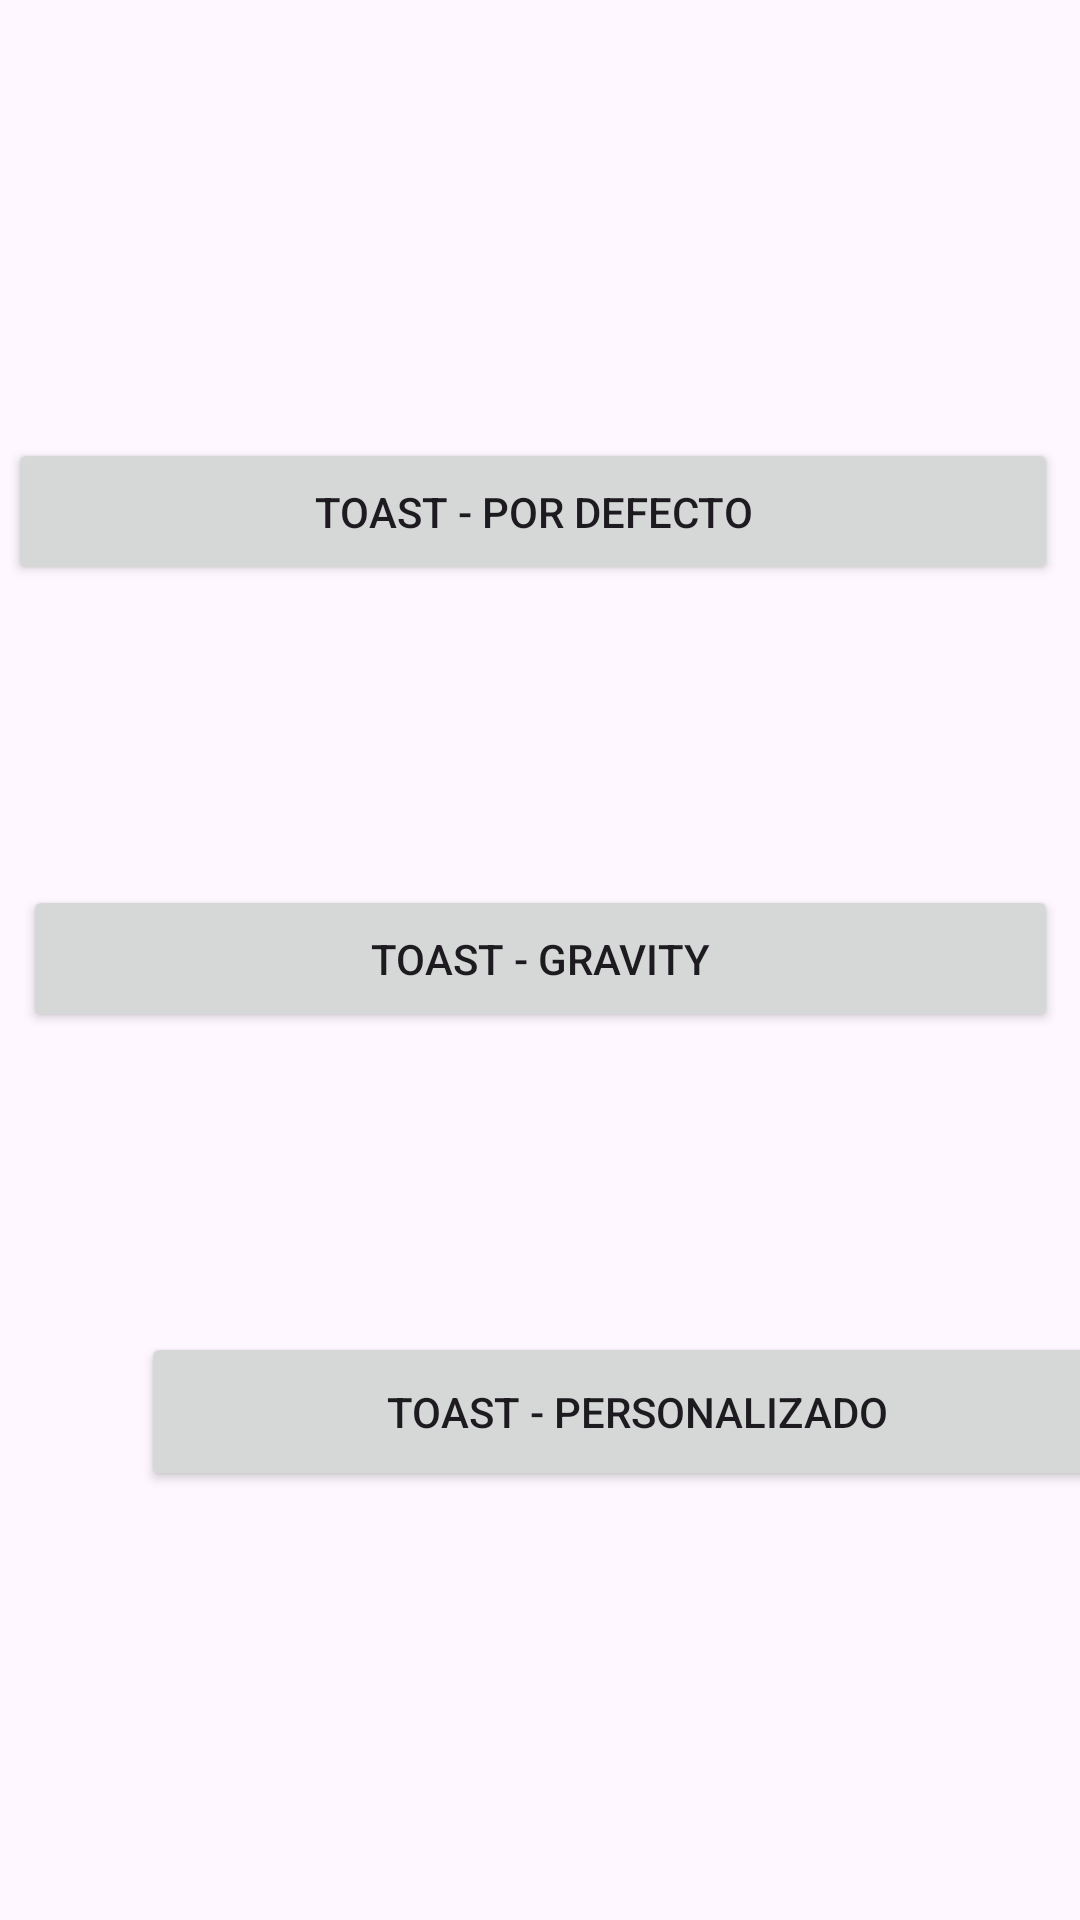

Layout XML and referenced resources for this Android screen:
<!-- AndroidManifest.xml: application theme Theme.Jakinarazpenak -->
<!-- res/layout/activity_main.xml -->
<?xml version="1.0" encoding="utf-8"?>
<androidx.constraintlayout.widget.ConstraintLayout xmlns:android="http://schemas.android.com/apk/res/android"
    xmlns:app="http://schemas.android.com/apk/res-auto"
    xmlns:tools="http://schemas.android.com/tools"
    android:id="@+id/main"
    android:layout_width="match_parent"
    android:layout_height="match_parent"
    tools:context=".MainActivity">

    <Button
        android:id="@+id/button"
        android:layout_width="350dp"
        android:layout_height="49dp"
        android:layout_marginStart="28dp"
        android:layout_marginTop="146dp"
        android:layout_marginEnd="33dp"
        android:layout_marginBottom="100dp"
        android:text="@string/TestuaBotoia"
        app:layout_constraintBottom_toTopOf="@+id/button2"
        app:layout_constraintEnd_toEndOf="parent"
        app:layout_constraintStart_toStartOf="parent"
        app:layout_constraintTop_toTopOf="parent" />

    <Button
        android:id="@+id/button2"
        android:layout_width="345dp"
        android:layout_height="49dp"
        android:layout_marginStart="33dp"
        android:layout_marginTop="100dp"
        android:layout_marginEnd="33dp"
        android:text="@string/Buttongravity"
        app:layout_constraintEnd_toEndOf="parent"
        app:layout_constraintStart_toStartOf="parent"
        app:layout_constraintTop_toBottomOf="@+id/button" />

    <Button
        android:id="@+id/button3"
        android:layout_width="331dp"
        android:layout_height="53dp"
        android:layout_marginStart="47dp"
        android:layout_marginTop="100dp"
        android:layout_marginEnd="33dp"
        android:text="@string/Toastperso"
        app:layout_constraintEnd_toEndOf="parent"
        app:layout_constraintHorizontal_bias="0.0"
        app:layout_constraintStart_toStartOf="parent"
        app:layout_constraintTop_toBottomOf="@+id/button2" />
</androidx.constraintlayout.widget.ConstraintLayout>
<!-- resources referenced by this layout -->
<resources>
  <string name="Buttongravity">Toast - Gravity</string>
  <string name="TestuaBotoia">Toast - Por Defecto</string>
  <string name="Toastperso">Toast - Personalizado</string>
  <style name="Theme.Jakinarazpenak" parent="Base.Theme.Jakinarazpenak" />
  <style name="Base.Theme.Jakinarazpenak" parent="Theme.Material3.DayNight.NoActionBar">
          
          
      </style>
</resources>
